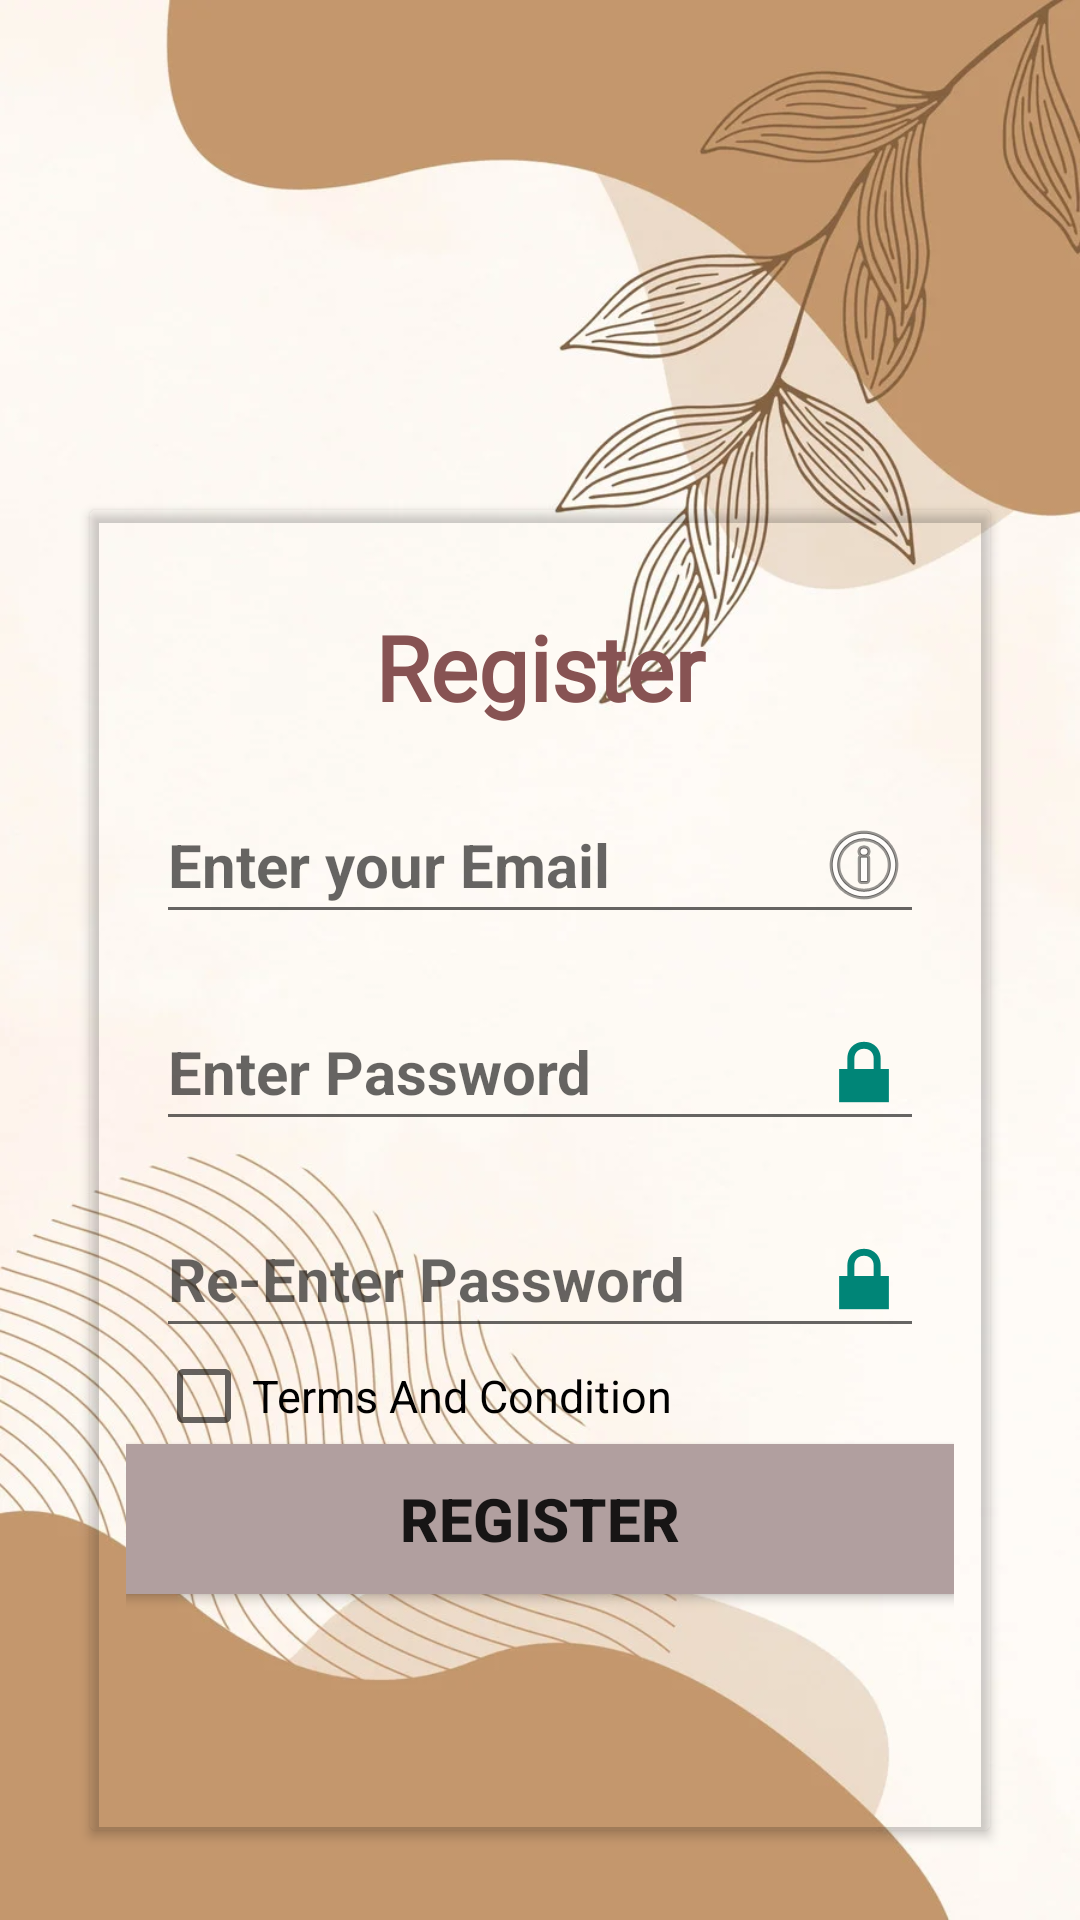

Reconstruct the res/layout file that produces this screen, plus the resources it refers to.
<!-- AndroidManifest.xml: application theme Theme.AppCompat.Light.NoActionBar -->
<!-- res/layout/activity_register_page.xml -->
<?xml version="1.0" encoding="utf-8"?>
<LinearLayout xmlns:android="http://schemas.android.com/apk/res/android"
    xmlns:app="http://schemas.android.com/apk/res-auto"
    xmlns:tools="http://schemas.android.com/tools"
    android:layout_width="match_parent"
    android:layout_height="match_parent"
    android:backgroundTint="#E9ECCA"
    android:gravity="center"

    android:orientation="vertical"
    >

    <FrameLayout
        android:layout_width="match_parent"
        android:layout_height="match_parent"
        android:background="@drawable/register"
        android:paddingTop="140dp">


        <androidx.cardview.widget.CardView
            android:layout_width="match_parent"
            android:layout_height="440dp"
            android:layout_margin="30dp"

            app:cardBackgroundColor="@android:color/transparent"
            app:cardCornerRadius="2dp"
            app:cardElevation="1pt"
            app:contentPadding="12dp">
            <com.google.android.material.progressindicator.LinearProgressIndicator
                android:layout_width="match_parent"
                android:id="@+id/prog"
                android:layout_height="wrap_content"
                android:indeterminate="true"
                android:visibility="gone"/>

            <LinearLayout
                android:layout_width="match_parent"
                android:layout_height="match_parent"
                android:background="#00000000"
                android:orientation="vertical">

                <TextView
                    android:id="@+id/name"
                    android:layout_width="match_parent"
                    android:layout_height="wrap_content"
                    android:layout_marginHorizontal="10dp"
                    android:layout_marginTop="20dp"
                    android:fontFamily="@font/alegreya_sc_bold"
                    android:text="Register"
                    android:textAlignment="center"
                    android:textColor="#875353"
                    android:textSize="30dp"
                    android:textStyle="bold" />

                <EditText
                    android:id="@+id/reg_email"
                    android:layout_width="match_parent"
                    android:layout_height="wrap_content"
                    android:layout_marginHorizontal="10dp"

                    android:layout_marginTop="20dp"

                    android:drawableRight="@android:drawable/ic_menu_info_details"

                    android:hint="Enter your Email"
                    android:textSize="20dp"
                    android:textStyle="bold" />

                <EditText
                    android:id="@+id/reg_password"
                    android:layout_width="match_parent"
                    android:layout_height="wrap_content"
                    android:layout_marginHorizontal="10dp"
                    android:layout_marginTop="20dp"
                    android:drawableRight="@android:drawable/ic_lock_lock"
                    android:hint="Enter Password"
                    android:inputType="textPassword"
                    android:textSize="20dp"
                    android:textStyle="bold" />

                <EditText
                    android:id="@+id/login_password1"
                    android:layout_width="match_parent"
                    android:layout_height="wrap_content"
                    android:layout_marginHorizontal="10dp"
                    android:layout_marginTop="20dp"
                    android:drawableRight="@android:drawable/ic_lock_lock"
                    android:hint="Re-Enter Password"
                    android:inputType="textPassword"
                    android:textSize="20dp"
                    android:textStyle="bold" />

                <CheckBox
                    android:id="@+id/check"
                    android:layout_width="wrap_content"
                    android:layout_height="wrap_content"
                    android:text="Terms And Condition"
                    android:textSize="15dp"
                    android:layout_marginLeft="10dp"
                    tools:ignore="TextSizeCheck" />


                <androidx.appcompat.widget.AppCompatButton
                    android:id="@+id/register"
                    android:layout_width="278dp"
                    android:layout_height="50dp"
                    android:layout_gravity="center_horizontal"

                    android:background="#B19F9F"
                    android:onClick="reg"
                    android:text="Register"
                    android:textSize="20dp"
                    android:textStyle="bold" />

            </LinearLayout>
        </androidx.cardview.widget.CardView>
    </FrameLayout>
</LinearLayout>
<!-- resources referenced by this layout -->
<resources>
  <!-- drawable register: webp bitmap (drawable, 66556 bytes) -->
</resources>
